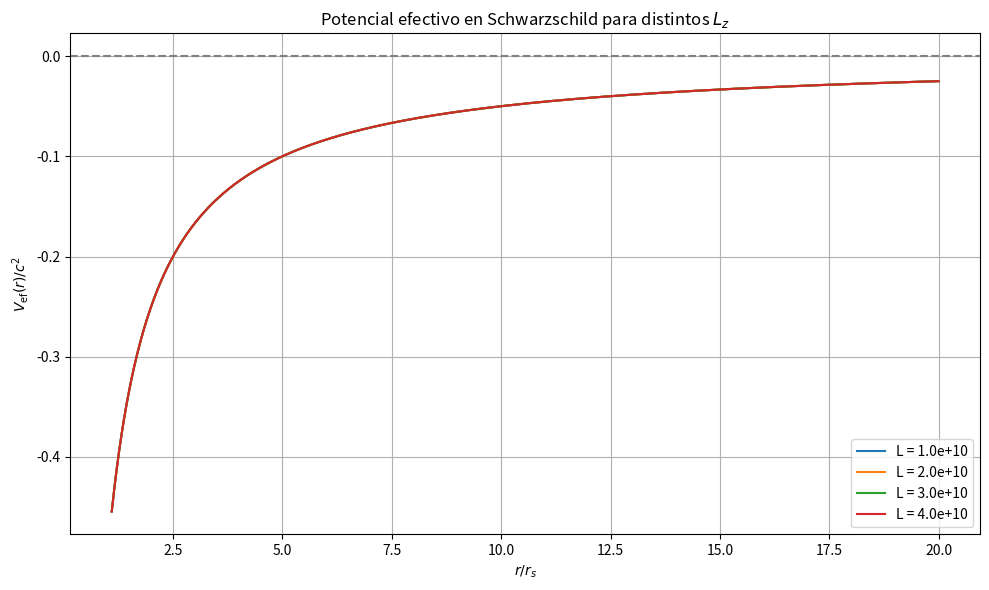

Reproduce this figure in Python.
import math
import numpy as np
from matplotlib import pyplot as plt

import numpy as np
import matplotlib.pyplot as plt

# Constantes
G = 6.67430e-11     # Constante gravitacional (m^3 kg^-1 s^-2)
c = 3.0e8           # Velocidad de la luz (m/s)
M = 1.989e30        # Masa (por ejemplo, del Sol)
rs = 2 * G * M / c**2  # Radio de Schwarzschild

# Rango de radios
r = np.linspace(1.1 * rs, 20 * rs, 1000)

# Diferentes valores de L_z (momento angular)
L_values = [1e10, 2e10, 3e10, 4e10]

# Plot
plt.figure(figsize=(10, 6))

for L in L_values:
    Veff = - (rs * c**2) / (2 * r) + (L**2 / (2 * c**2 * r**2)) * (1 - rs / r)
    plt.plot(r / rs, Veff / c**2, label=f'L = {L:.1e}')

plt.axhline(0, color='gray', linestyle='--')
plt.xlabel(r'$r / r_s$')
plt.ylabel(r'$V_{\mathrm{ef}}(r) / c^2$')
plt.title('Potencial efectivo en Schwarzschild para distintos $L_z$')
plt.legend()
plt.grid(True)
plt.tight_layout()
plt.show()
